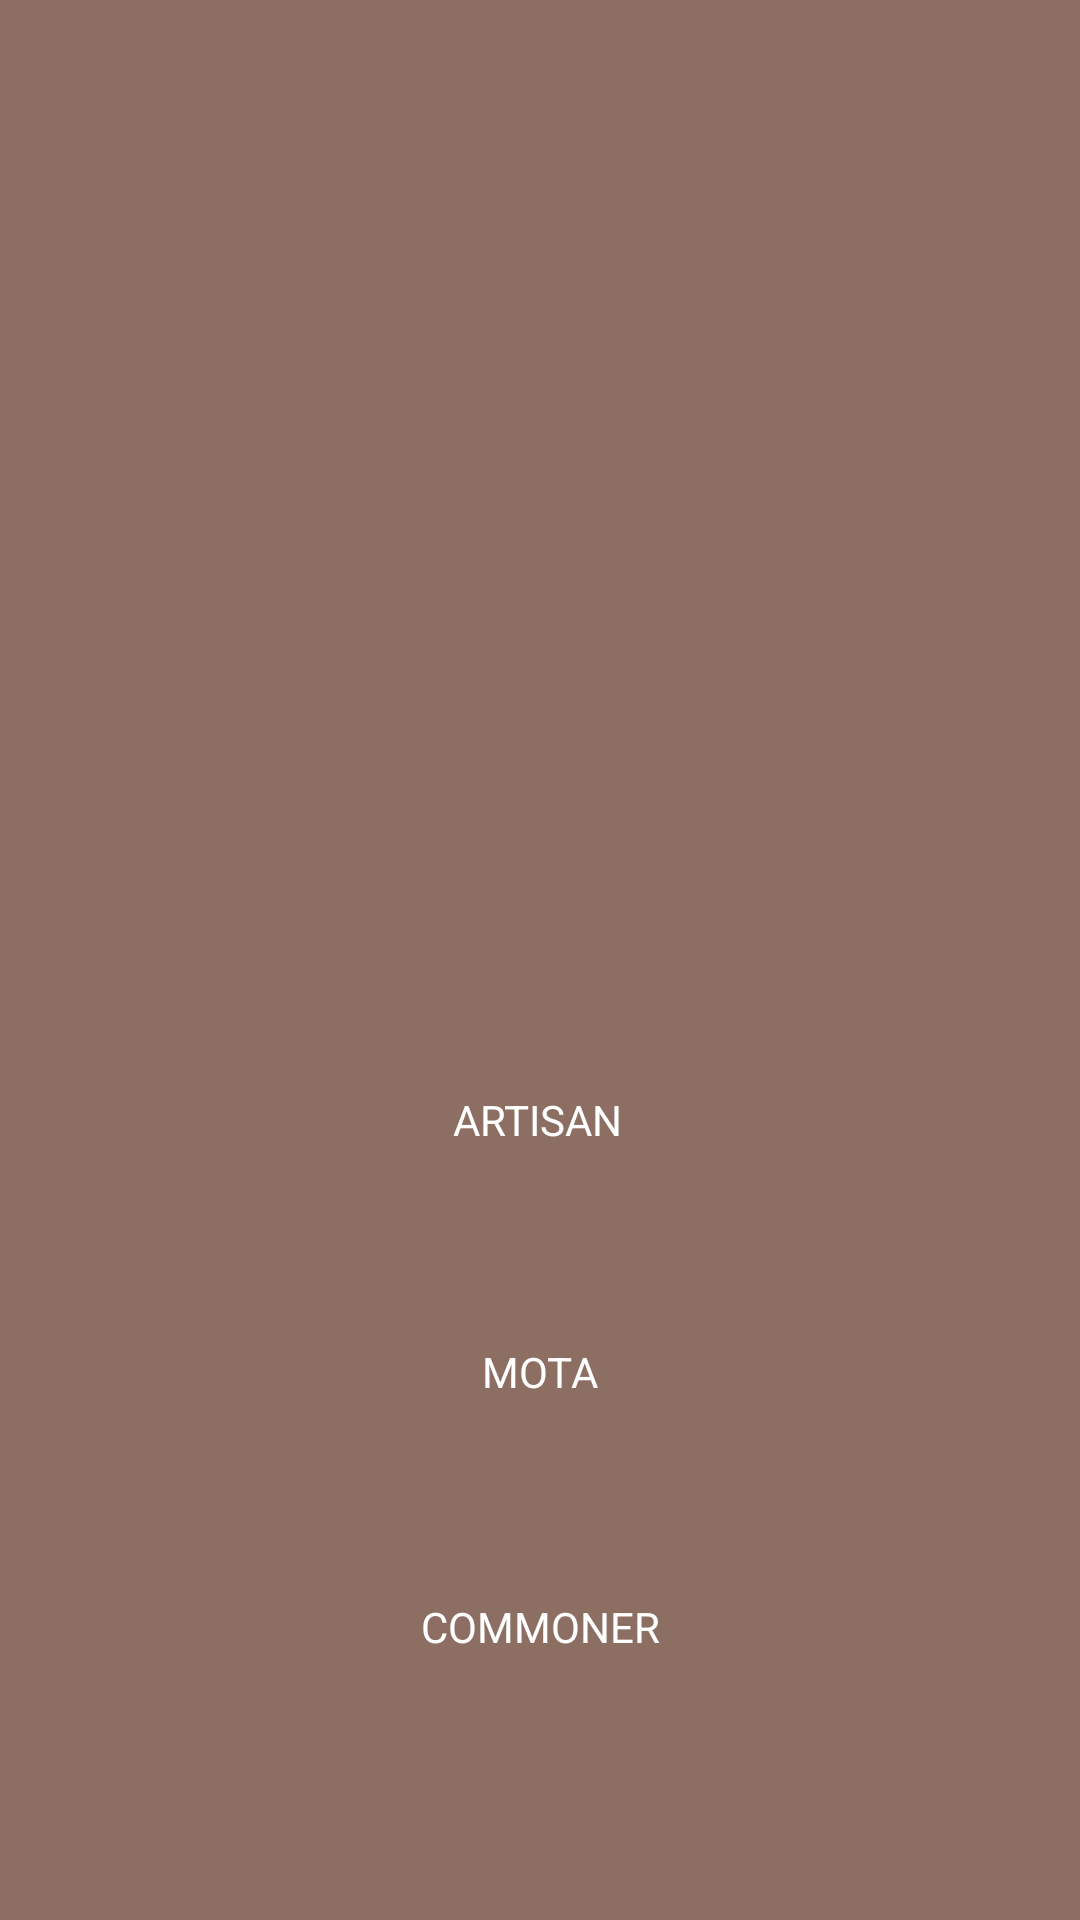

This screen was rendered from an Android layout file. Write that file and the resources it references.
<!-- AndroidManifest.xml: application theme AppTheme -->
<!-- res/layout/activity_screen1.xml -->
<?xml version="1.0" encoding="utf-8"?>

<android.support.constraint.ConstraintLayout xmlns:android="http://schemas.android.com/apk/res/android"
    xmlns:app="http://schemas.android.com/apk/res-auto"
    xmlns:tools="http://schemas.android.com/tools"
    android:layout_width="match_parent"
    android:layout_height="match_parent"
    android:background="#8D6E63"
    tools:context=".screen1">

    <ImageView
        android:id="@+id/imageView2"
        android:layout_width="171dp"
        android:layout_height="159dp"
        android:layout_marginStart="8dp"
        android:layout_marginTop="8dp"
        android:layout_marginEnd="8dp"
        android:layout_marginBottom="8dp"
        app:layout_constraintBottom_toBottomOf="parent"
        app:layout_constraintEnd_toEndOf="parent"
        app:layout_constraintHorizontal_bias="0.502"
        app:layout_constraintStart_toStartOf="parent"
        app:layout_constraintTop_toTopOf="parent"
        app:layout_constraintVertical_bias="0.179"
        app:srcCompat="@drawable/screen1_icon" />

    <ImageView
        android:id="@+id/imageView4"
        android:layout_width="190dp"
        android:layout_height="44dp"
        android:layout_marginStart="8dp"
        android:layout_marginTop="8dp"
        android:layout_marginEnd="8dp"
        android:layout_marginBottom="8dp"
        app:layout_constraintBottom_toBottomOf="parent"
        app:layout_constraintEnd_toEndOf="parent"
        app:layout_constraintHorizontal_bias="0.505"
        app:layout_constraintStart_toStartOf="parent"
        app:layout_constraintTop_toTopOf="parent"
        app:layout_constraintVertical_bias="0.59"
        app:srcCompat="@drawable/screen1_btn" />

    <ImageView
        android:id="@+id/imageView5"
        android:layout_width="190dp"
        android:layout_height="44dp"
        android:layout_marginStart="8dp"
        android:layout_marginTop="8dp"
        android:layout_marginEnd="8dp"
        android:layout_marginBottom="8dp"
        app:layout_constraintBottom_toBottomOf="parent"
        app:layout_constraintEnd_toEndOf="parent"
        app:layout_constraintHorizontal_bias="0.502"
        app:layout_constraintStart_toStartOf="parent"
        app:layout_constraintTop_toTopOf="parent"
        app:layout_constraintVertical_bias="0.589"
        app:srcCompat="@drawable/screen1_btn"
        android:onClick="artisan"/>

    <ImageView
        android:id="@+id/imageView6"
        android:layout_width="190dp"
        android:layout_height="44dp"
        android:layout_marginStart="8dp"
        android:layout_marginTop="8dp"
        android:layout_marginEnd="8dp"
        android:layout_marginBottom="8dp"
        app:layout_constraintBottom_toBottomOf="parent"
        app:layout_constraintEnd_toEndOf="parent"
        app:layout_constraintStart_toStartOf="parent"
        app:layout_constraintTop_toTopOf="parent"
        app:layout_constraintVertical_bias="0.736"
        android:onClick="mota"
        app:srcCompat="@drawable/screen1_btn" />

    <ImageView
        android:id="@+id/imageView7"
        android:layout_width="190dp"
        android:layout_height="44dp"
        android:layout_marginStart="8dp"
        android:layout_marginTop="8dp"
        android:layout_marginEnd="8dp"
        android:layout_marginBottom="8dp"
        app:layout_constraintBottom_toBottomOf="parent"
        app:layout_constraintEnd_toEndOf="parent"
        app:layout_constraintStart_toStartOf="parent"
        app:layout_constraintTop_toTopOf="parent"
        app:layout_constraintVertical_bias="0.883"
        app:srcCompat="@drawable/screen1_btn" />

    <TextView
        android:id="@+id/textView"
        android:layout_width="wrap_content"
        android:layout_height="wrap_content"
        android:layout_marginStart="8dp"
        android:layout_marginTop="8dp"
        android:text="@string/ARTISAN"
        app:layout_constraintBottom_toBottomOf="@+id/imageView5"
        app:layout_constraintEnd_toEndOf="@+id/imageView5"
        app:layout_constraintHorizontal_bias="0.459"
        app:layout_constraintStart_toStartOf="@+id/imageView5"
        app:layout_constraintTop_toTopOf="@+id/imageView5"
        app:layout_constraintVertical_bias="0.352"
        android:textColor="#ffffff"
        android:onClick="comm"/>

    <TextView
        android:id="@+id/textView2"
        android:layout_width="wrap_content"
        android:layout_height="wrap_content"
        android:text="@string/MOTA"
        app:layout_constraintBottom_toBottomOf="@+id/imageView6"
        app:layout_constraintEnd_toEndOf="@+id/imageView6"
        app:layout_constraintStart_toStartOf="@+id/imageView6"
        app:layout_constraintTop_toTopOf="@+id/imageView6"
        android:textColor="#ffffff"/>

    <TextView
        android:id="@+id/textView3"
        android:layout_width="wrap_content"
        android:layout_height="wrap_content"
        android:text="@string/COMMONER"
        app:layout_constraintBottom_toBottomOf="@+id/imageView7"
        app:layout_constraintEnd_toEndOf="@+id/imageView7"
        app:layout_constraintStart_toStartOf="@+id/imageView7"
        app:layout_constraintTop_toTopOf="@+id/imageView7"
        android:textColor="#ffffff"/>
</android.support.constraint.ConstraintLayout>
<!-- resources referenced by this layout -->
<resources>
  <string name="ARTISAN">ARTISAN</string>
  <string name="COMMONER">COMMONER</string>
  <string name="MOTA">MOTA</string>
  <style name="AppTheme" parent="Theme.AppCompat.Light.DarkActionBar">
          
          <item name="colorPrimary">@color/colorPrimary</item>
          <item name="colorPrimaryDark">@color/colorPrimaryDark</item>
          <item name="colorAccent">@color/colorAccent</item>
          
          <item name="windowNoTitle">true</item>
          
          <item name="windowActionBar">false</item>
          
          <item name="android:windowFullscreen">true</item>
      </style>
  <color name="colorPrimary">#008577</color>
  <color name="colorPrimaryDark">#00574B</color>
  <color name="colorAccent">#D81B60</color>
</resources>
